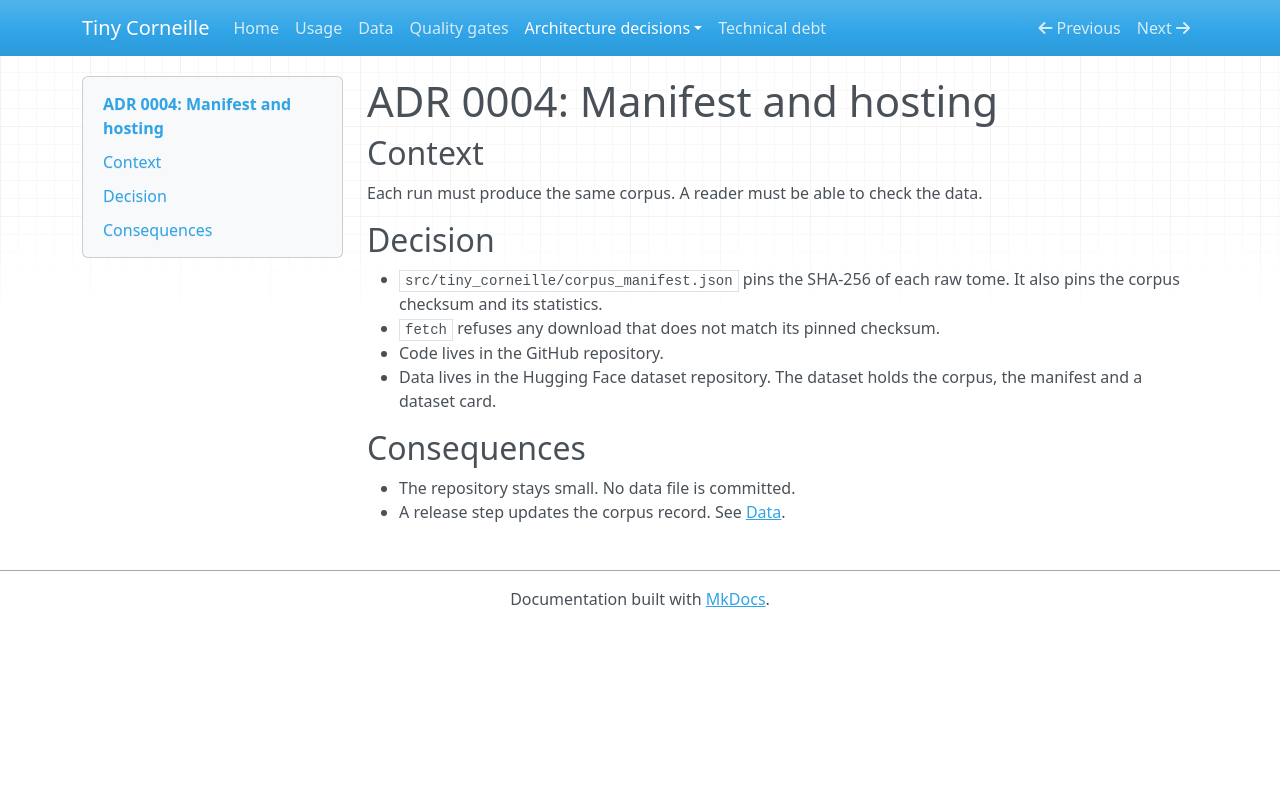

repository: NoeFlandre/tiny-corneille · page: adr/0004-manifest-and-hosting/index.html · generator: mkdocs

# ADR 0004: Manifest and hosting

## Context

Each run must produce the same corpus. A reader must be able to check the data.

## Decision

- `src/tiny_corneille/corpus_manifest.json` pins the SHA-256 of each raw tome. It also pins the corpus checksum and its statistics.
- `fetch` refuses any download that does not match its pinned checksum.
- Code lives in the GitHub repository.
- Data lives in the Hugging Face dataset repository. The dataset holds the corpus, the manifest and a dataset card.

## Consequences

- The repository stays small. No data file is committed.
- A release step updates the corpus record. See [Data](../data.md).
